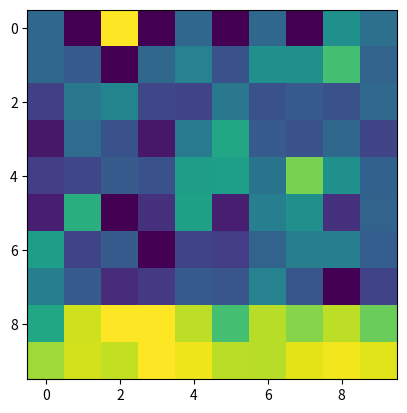

Python code for this plot:
'''
State-value monte carlo approximation for blackjack

Dealer:
 - While sum(cards) < 17: hit

Agent's policy:
 - If sum(cards) < 20: hit
   - Otherwise, stand.

States:
 - Whether the player has a usable ace (False, True)
 - The sum of the player's cards (12, 21)
 - The card the dealer shows (1 (Ace), 10)
'''

import numpy as np
from random import randint
from itertools import product
import matplotlib.pyplot as plt


def card() -> int:
    return np.clip(randint(1, 14), 1, 10)


def has_usable_ace(cards) -> bool:
    return 1 in cards and sum(cards) + 10 <= 21


def cardsum(cards) -> int:
    return sum(cards) + 10 * has_usable_ace(cards)


def cards_to_state(player_cards, dealer_cards) -> tuple:
    return (
        has_usable_ace(player_cards),
        cardsum(player_cards),
        dealer_cards[0])


def simulate_and_get_reward(player_cards, dealer_cards):
    '''
    Since γ=1 and we know intermediate actions have no reward.
    We just want the end reward - hence this function.
    '''
    while cardsum(player_cards) < 20:
        player_cards.append(card())
    if cardsum(player_cards) > 21:
        return -1
    while cardsum(dealer_cards) < 17:
        dealer_cards.append(card())
    if cardsum(dealer_cards) > 21:
        return 1
    else:
        ps, ds = cardsum(player_cards), cardsum(dealer_cards)
        return -1 if ps < ds else (0 if ps == ds else 1)


def visualize_state_values(state_values):
    visual_state_values = np.zeros((2, 10, 10))
    for b, p, d in product(range(2), range(12, 22), range(1, 11)):
        visual_state_values[b][p - 12][d - 1] = state_values[(bool(b), p, d)]
    for b in range(2):
        plt.imshow(visual_state_values[b])
        plt.show()


def main(trials=10000, lmbda=1):
    states = {(b, p, d) for b, p, d in product(
        (False, True),
        range(12, 22),
        range(1, 11))}
    state_values = {s: 0 for s in states}
    state_trials = {s: 0 for s in states}
    # Could use a bunch of DefaultDicts too but fuck that

    for _ in range(trials):
        player_cards = [card(), card()]
        dealer_cards = [card(), card()]
        while cardsum(player_cards) < 12:
            player_cards.append(card())
        state = cards_to_state(player_cards, dealer_cards)
        reward = simulate_and_get_reward(player_cards, dealer_cards)
        state_values[state] = (
            state_values[state] * state_trials[state] + reward) / (state_trials[state] + 1)
        state_trials[state] += 1

    visualize_state_values(state_values)


if __name__ == '__main__':
    main()
